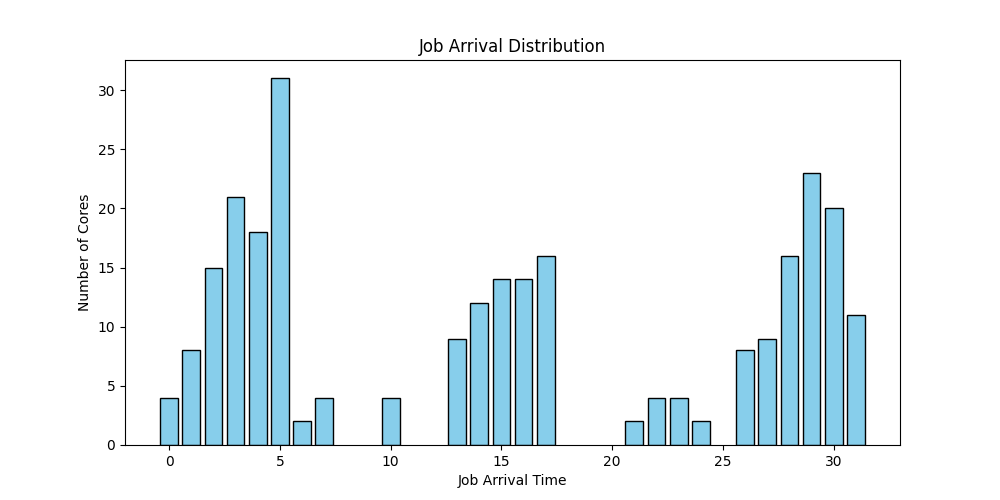

The data file committed next to this chart (first rows):
job_id, arrival_time, mi, allocated_cores
0, 0, 10, 4
1, 1, 10, 4
2, 1, 10, 2
3, 1, 10, 1
4, 1, 10, 1
5, 2, 10, 4
6, 2, 10, 4
7, 2, 10, 4
8, 2, 10, 1
9, 2, 10, 2
10, 3, 10, 2
11, 3, 10, 4
12, 3, 10, 4
13, 3, 10, 4
14, 3, 10, 2
15, 3, 10, 1
16, 3, 10, 4
17, 4, 10, 4
18, 4, 10, 4
19, 4, 10, 4
20, 4, 10, 4
21, 4, 10, 2
22, 5, 10, 4
23, 5, 10, 4
24, 5, 10, 4
25, 5, 10, 4
26, 5, 10, 4
27, 5, 10, 4
28, 5, 10, 4
29, 5, 10, 2
30, 5, 10, 1
31, 6, 10, 2
32, 7, 10, 4
33, 10, 10, 4
34, 13, 10, 4
35, 13, 10, 4
36, 13, 10, 1
37, 14, 10, 4
38, 14, 10, 4
39, 14, 10, 4
40, 15, 10, 2
41, 15, 10, 4
42, 15, 10, 4
43, 15, 10, 4
44, 16, 10, 2
45, 16, 10, 4
46, 16, 10, 4
47, 16, 10, 2
48, 16, 10, 1
49, 16, 10, 1
50, 17, 10, 4
51, 17, 10, 4
52, 17, 10, 4
53, 17, 10, 2
54, 17, 10, 2
55, 21, 10, 2
56, 22, 10, 4
57, 23, 10, 2
58, 23, 10, 2
59, 24, 10, 1
... 26 more rows
